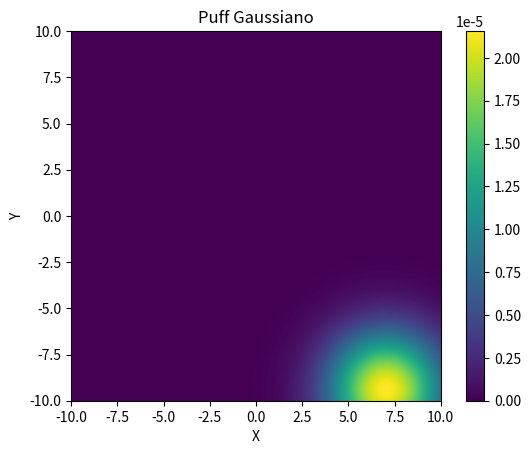

This figure's Python source:
#!/usr/bin/python
# -*- coding: utf-8 -*-
#
#### Puff Guaussiano
#

from numpy import *
from matplotlib import pyplot as plt

## Parámetros 

tfin = 5	     #iteraciones 
tini = 0.1	     #tiempo inicial
dt= .2		#time-step

M = 3.0         #Emisión

H=10.0          #altura de la fuente.

Kx=0.5       #difusividad-x
Ky=0.5       #difusividad-y
Kz=0.5       #difusividad-z

lambda1=0.00001  #tasa de decaimiento

U= 1.5     #velocidad-X del viento
V= 2.		#velocidad-Y del viento

## Grilla 
xmin = -10. ; xmax = 10.
ymin = -10. ; ymax = 10.         

x = linspace(xmin,xmax,500)
y = linspace(ymin,ymax,500)
z = 1.0

X,Y = meshgrid(x,y)

## Cálculo

for i in range(int((tfin-tini)/dt)):
	t=tini+dt*i

	sigmaX = sqrt(2*Kx*t)
	sigmaY = sqrt(2*Ky*t)
	sigmaZ = sqrt(2*Kz*t)

	C = M/(sqrt(2*pi)*sigmaX*sigmaY*sigmaZ)*\
	    exp(-0.5*(X-(U*t))**2/(sigmaX*sigmaX) ) *\
	    exp(-0.5*(Y-(V*t))**2/(sigmaY*sigmaY) ) *\
	    (exp(-0.5*((z-H)/sigmaZ)**2) + exp(-0.5*((z+H)/sigmaZ)**2) )*\
	    exp(-lambda1*t)

	## Plot
	plt.clf()
	plt.imshow(C, extent=(xmin,xmax,ymin,ymax))#,vmin=1e-6,vmax=1e-3
	plt.xlabel('X'); plt.ylabel('Y'); plt.title('Puff Gaussiano')
	plt.colorbar()
	plt.savefig('PuffGauss_'+str(i)+'.png')
